Dataset: gtos-mobile (GitHub, faisu07/gtos-mobile). Classes: painting, aluminum, asphalt, brick, cement, cloth, dry leaf, glass, grass, large limestone, leaf, metal cover, moss, paint cover, painting turf, paper, pebble, plastic, plastic cover, root, sand, sandpaper, shale, small limestone, soil, steel, stone asphalt, stone brick, stone cement, turf, wood chips.

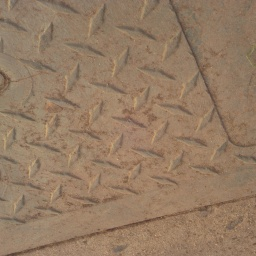
Label: plastic cover

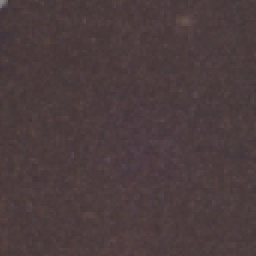
Label: sandpaper

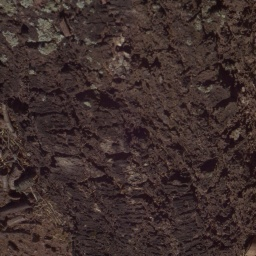
Label: root

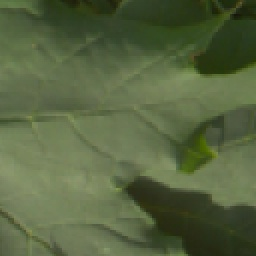
Label: leaf

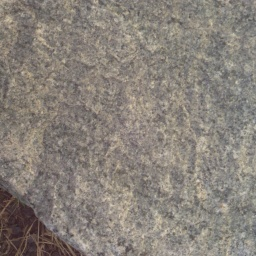
Label: large limestone

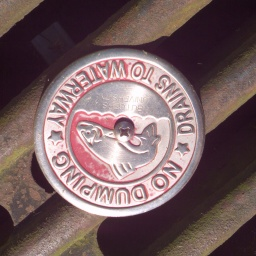
Label: aluminum
